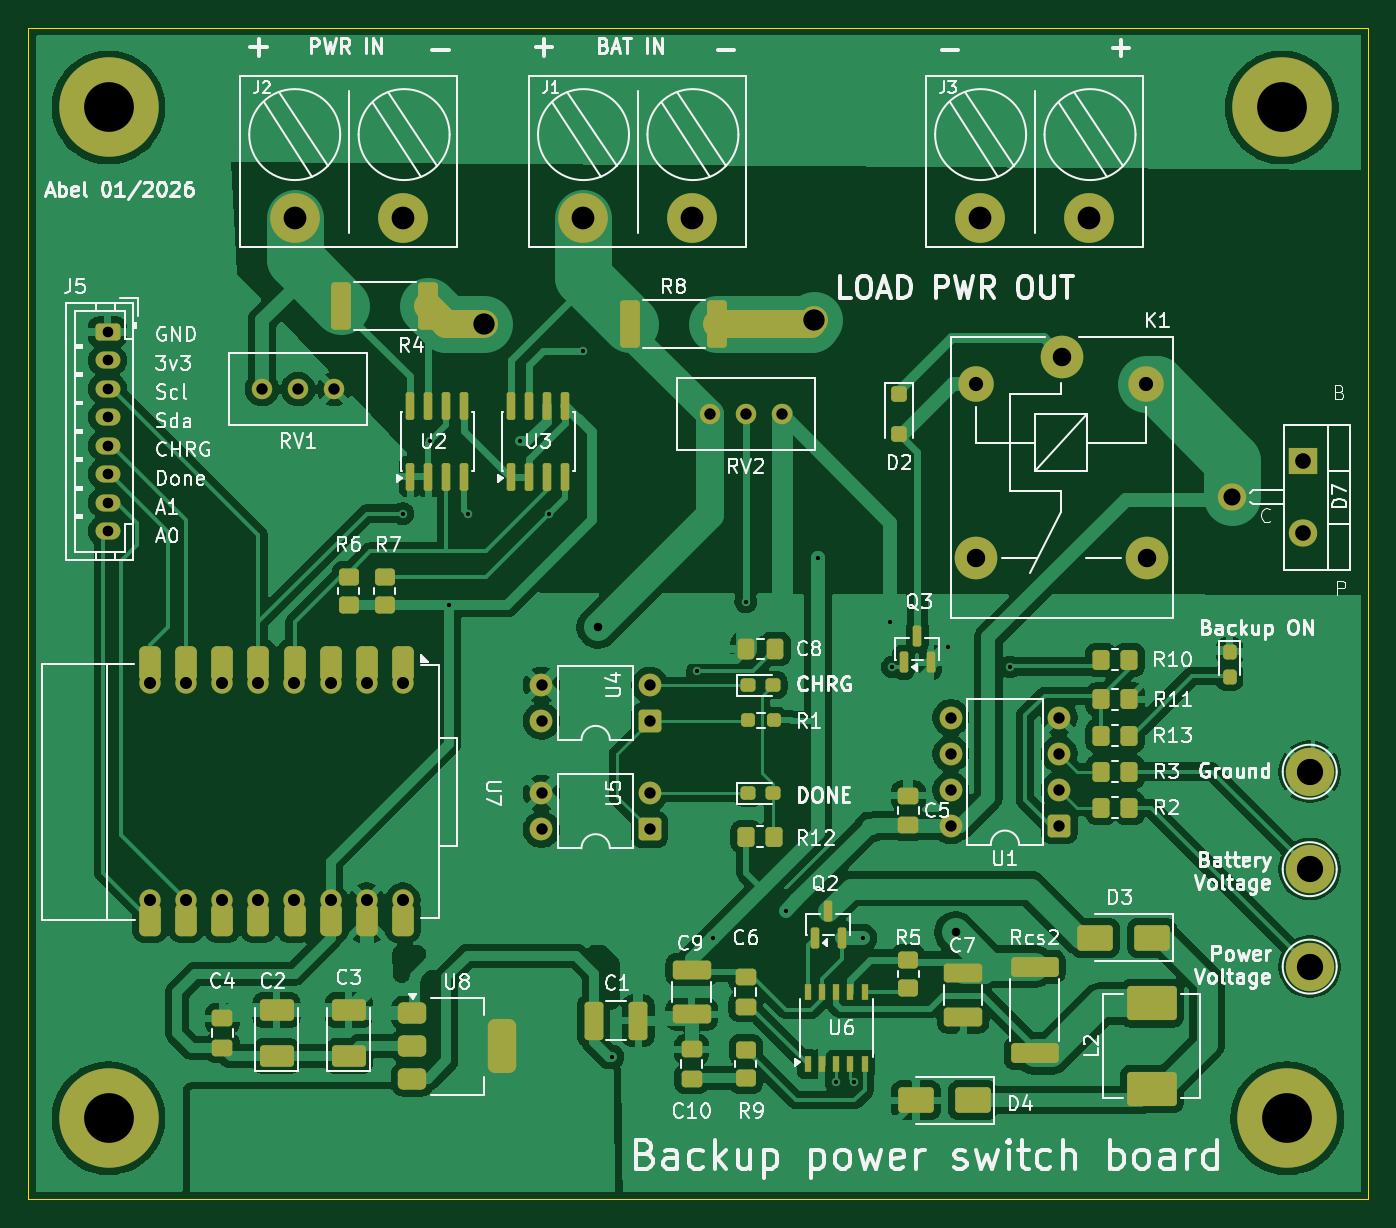
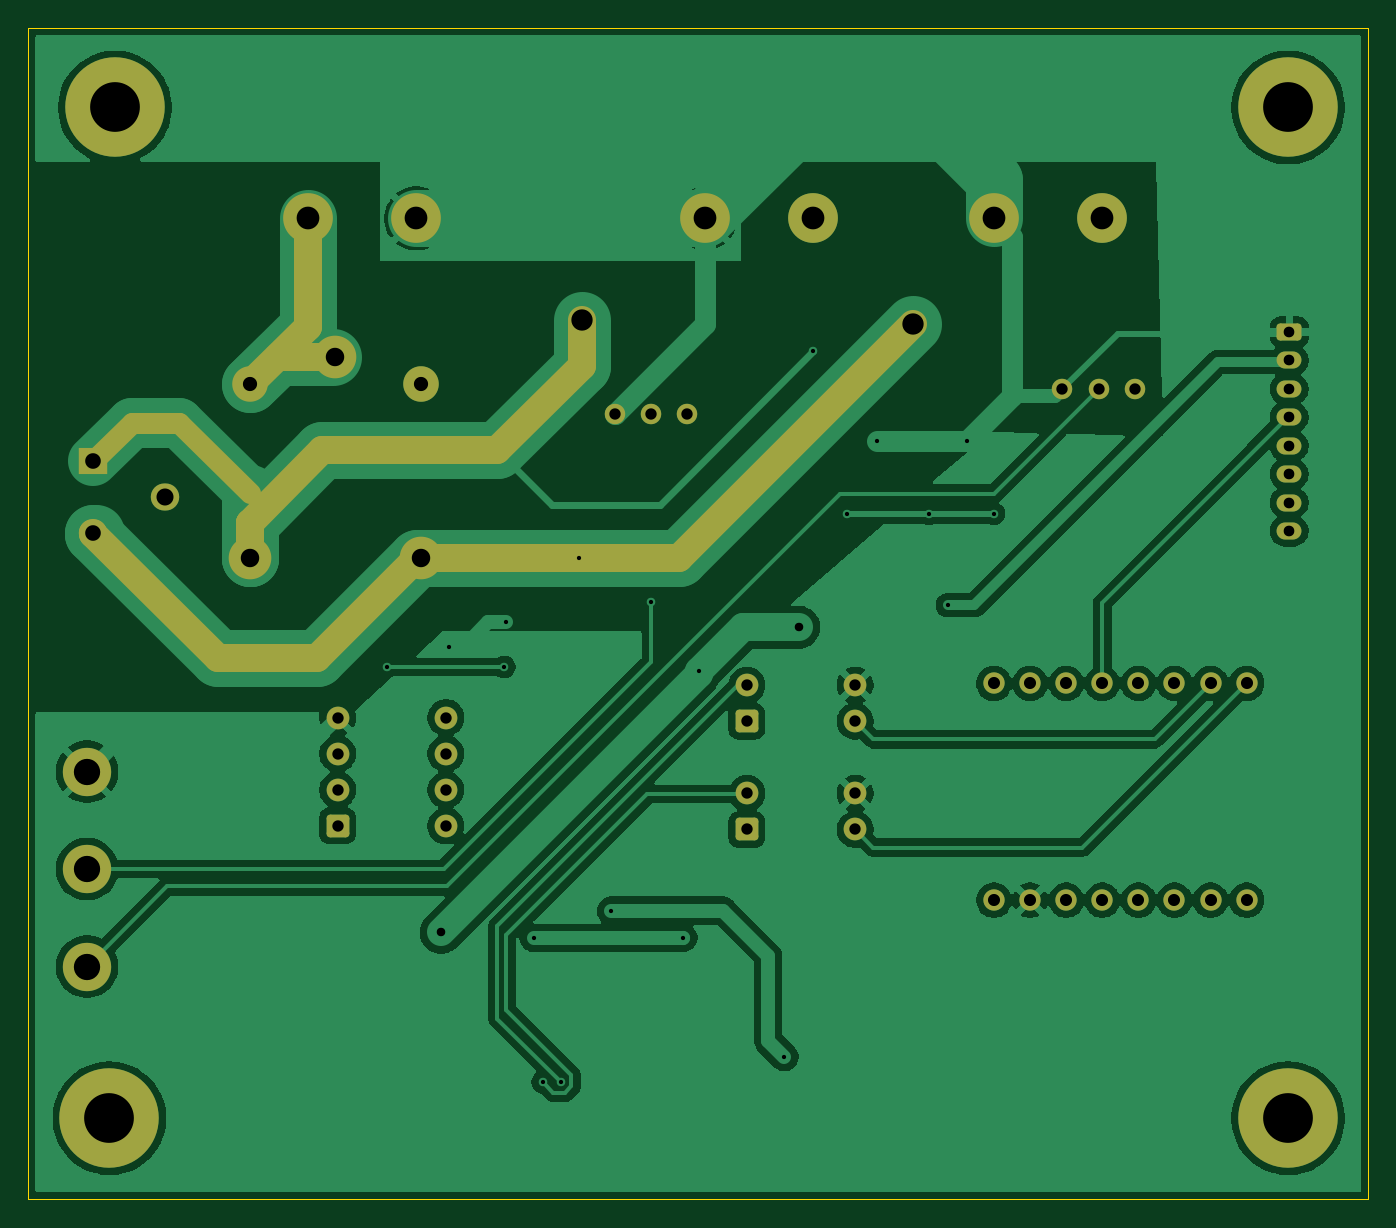
Circuit board: 11 layer files. Board 94.3 x 82.4 mm.
- bottom_copper: Backup power switch 12v Module-B_Cu.gbr (104383 bytes)
- bottom_mask: Backup power switch 12v Module-B_Mask.gbr (4555 bytes)
- paste: Backup power switch 12v Module-B_Paste.gbr (473 bytes)
- bottom_silk: Backup power switch 12v Module-B_Silkscreen.gbr (474 bytes)
- outline: Backup power switch 12v Module-Edge_Cuts.gbr (627 bytes)
- top_copper: Backup power switch 12v Module-F_Cu.gbr (181328 bytes)
- top_mask: Backup power switch 12v Module-F_Mask.gbr (9385 bytes)
- paste: Backup power switch 12v Module-F_Paste.gbr (6596 bytes)
- top_silk: Backup power switch 12v Module-F_Silkscreen.gbr (138083 bytes)
- drill: Backup power switch 12v Module-NPTH.drl (269 bytes)
- drill: Backup power switch 12v Module-PTH.drl (2529 bytes)

=== bottom_copper: Backup power switch 12v Module-B_Cu.gbr (104383 bytes, source omitted) ===
=== bottom_mask: Backup power switch 12v Module-B_Mask.gbr ===
%TF.GenerationSoftware,KiCad,Pcbnew,9.0.6*%
%TF.CreationDate,2026-01-18T01:02:47+03:00*%
%TF.ProjectId,Backup power switch 12v Module,4261636b-7570-4207-906f-776572207377,rev?*%
%TF.SameCoordinates,Original*%
%TF.FileFunction,Soldermask,Bot*%
%TF.FilePolarity,Negative*%
%FSLAX46Y46*%
G04 Gerber Fmt 4.6, Leading zero omitted, Abs format (unit mm)*
G04 Created by KiCad (PCBNEW 9.0.6) date 2026-01-18 01:02:47*
%MOMM*%
%LPD*%
G01*
G04 APERTURE LIST*
G04 Aperture macros list*
%AMRoundRect*
0 Rectangle with rounded corners*
0 $1 Rounding radius*
0 $2 $3 $4 $5 $6 $7 $8 $9 X,Y pos of 4 corners*
0 Add a 4 corners polygon primitive as box body*
4,1,4,$2,$3,$4,$5,$6,$7,$8,$9,$2,$3,0*
0 Add four circle primitives for the rounded corners*
1,1,$1+$1,$2,$3*
1,1,$1+$1,$4,$5*
1,1,$1+$1,$6,$7*
1,1,$1+$1,$8,$9*
0 Add four rect primitives between the rounded corners*
20,1,$1+$1,$2,$3,$4,$5,0*
20,1,$1+$1,$4,$5,$6,$7,0*
20,1,$1+$1,$6,$7,$8,$9,0*
20,1,$1+$1,$8,$9,$2,$3,0*%
G04 Aperture macros list end*
%ADD10RoundRect,0.250000X-0.625000X0.350000X-0.625000X-0.350000X0.625000X-0.350000X0.625000X0.350000X0*%
%ADD11O,1.750000X1.200000*%
%ADD12RoundRect,0.250000X0.550000X0.550000X-0.550000X0.550000X-0.550000X-0.550000X0.550000X-0.550000X0*%
%ADD13C,1.600000*%
%ADD14C,3.000000*%
%ADD15C,2.500000*%
%ADD16C,1.440000*%
%ADD17C,3.500000*%
%ADD18C,3.900000*%
%ADD19C,7.000000*%
%ADD20C,3.400000*%
%ADD21C,1.500000*%
%ADD22R,2.000000X1.905000*%
%ADD23O,2.000000X1.905000*%
%ADD24C,2.000000*%
%ADD25C,1.500000*%
G04 APERTURE END LIST*
D10*
X94792800Y-78028800D03*
D11*
X94792800Y-80028800D03*
X94792800Y-82028800D03*
X94792800Y-84028800D03*
X94792800Y-86028800D03*
X94792800Y-88028800D03*
X94792800Y-90028800D03*
X94792800Y-92028800D03*
D12*
X132943600Y-105410000D03*
D13*
X132943600Y-102870000D03*
X125323600Y-102870000D03*
X125323600Y-105410000D03*
D14*
X161925000Y-79765000D03*
D15*
X155875000Y-81715000D03*
D14*
X155875000Y-93915000D03*
X167925000Y-93965000D03*
D15*
X167875000Y-81715000D03*
D16*
X105664000Y-82042000D03*
X108204000Y-82042000D03*
X110744000Y-82042000D03*
D17*
X107950000Y-70040000D03*
X115570000Y-70040000D03*
X156210000Y-70040000D03*
X163830000Y-70040000D03*
D18*
X177410000Y-62230000D03*
D19*
X177410000Y-62230000D03*
D12*
X161742200Y-112776000D03*
D13*
X161742200Y-110236000D03*
X161742200Y-107696000D03*
X161742200Y-105156000D03*
X154122200Y-105156000D03*
X154122200Y-107696000D03*
X154122200Y-110236000D03*
X154122200Y-112776000D03*
D12*
X132943600Y-113030000D03*
D13*
X132943600Y-110490000D03*
X125323600Y-110490000D03*
X125323600Y-113030000D03*
D18*
X177800000Y-133350000D03*
D19*
X177800000Y-133350000D03*
D20*
X179374800Y-108966000D03*
D17*
X128270000Y-70040000D03*
X135890000Y-70040000D03*
D18*
X94860000Y-62230000D03*
D19*
X94860000Y-62230000D03*
D16*
X137160000Y-83820000D03*
X139700000Y-83820000D03*
X142240000Y-83820000D03*
D18*
X94860000Y-133350000D03*
D19*
X94860000Y-133350000D03*
D20*
X179374800Y-122682000D03*
D21*
X97780000Y-118000000D03*
X100320000Y-118000000D03*
X102860000Y-118000000D03*
X105400000Y-118000000D03*
X107940000Y-118000000D03*
X115560000Y-102760000D03*
X113020000Y-102746000D03*
X110480000Y-102746000D03*
X107940000Y-102746000D03*
X105400000Y-102746000D03*
X102860000Y-102746000D03*
X100320000Y-102746000D03*
X97780000Y-102746000D03*
X110480000Y-118000000D03*
X115560000Y-118000000D03*
X113020000Y-118000000D03*
D20*
X179374800Y-115824000D03*
D22*
X178917600Y-87122000D03*
D23*
X173891600Y-89662000D03*
X178917600Y-92202000D03*
D24*
X165916000Y-79756000D02*
X162052000Y-79756000D01*
X163830000Y-77670000D02*
X167875000Y-81715000D01*
X163830000Y-70040000D02*
X163830000Y-77670000D01*
X163195000Y-100965000D02*
X156145000Y-93915000D01*
X144780000Y-93915000D02*
X137730000Y-93915000D01*
X144780000Y-93915000D02*
X155875000Y-93915000D01*
X178917600Y-92227400D02*
X170180000Y-100965000D01*
X137730000Y-93915000D02*
X121285000Y-77470000D01*
X170180000Y-100965000D02*
X163195000Y-100965000D01*
X178917600Y-92202000D02*
X178917600Y-92227400D01*
X167925000Y-91471000D02*
X167925000Y-93965000D01*
X150495000Y-86360000D02*
X144526000Y-80391000D01*
D25*
X176225200Y-84429600D02*
X178917600Y-87122000D01*
D24*
X167894000Y-93934000D02*
X167925000Y-93965000D01*
X167894000Y-91440000D02*
X167925000Y-91471000D01*
D25*
X172872400Y-84429600D02*
X176225200Y-84429600D01*
X167925000Y-89377000D02*
X172872400Y-84429600D01*
D24*
X162814000Y-86360000D02*
X167894000Y-91440000D01*
X167894000Y-91440000D02*
X167894000Y-93934000D01*
X162814000Y-86360000D02*
X150495000Y-86360000D01*
X144526000Y-80391000D02*
X144526000Y-77216000D01*
M02*

=== paste: Backup power switch 12v Module-B_Paste.gbr ===
%TF.GenerationSoftware,KiCad,Pcbnew,9.0.6*%
%TF.CreationDate,2026-01-18T01:02:47+03:00*%
%TF.ProjectId,Backup power switch 12v Module,4261636b-7570-4207-906f-776572207377,rev?*%
%TF.SameCoordinates,Original*%
%TF.FileFunction,Paste,Bot*%
%TF.FilePolarity,Positive*%
%FSLAX46Y46*%
G04 Gerber Fmt 4.6, Leading zero omitted, Abs format (unit mm)*
G04 Created by KiCad (PCBNEW 9.0.6) date 2026-01-18 01:02:47*
%MOMM*%
%LPD*%
G01*
G04 APERTURE LIST*
G04 APERTURE END LIST*
M02*

=== bottom_silk: Backup power switch 12v Module-B_Silkscreen.gbr ===
%TF.GenerationSoftware,KiCad,Pcbnew,9.0.6*%
%TF.CreationDate,2026-01-18T01:02:47+03:00*%
%TF.ProjectId,Backup power switch 12v Module,4261636b-7570-4207-906f-776572207377,rev?*%
%TF.SameCoordinates,Original*%
%TF.FileFunction,Legend,Bot*%
%TF.FilePolarity,Positive*%
%FSLAX46Y46*%
G04 Gerber Fmt 4.6, Leading zero omitted, Abs format (unit mm)*
G04 Created by KiCad (PCBNEW 9.0.6) date 2026-01-18 01:02:47*
%MOMM*%
%LPD*%
G01*
G04 APERTURE LIST*
G04 APERTURE END LIST*
M02*

=== outline: Backup power switch 12v Module-Edge_Cuts.gbr ===
%TF.GenerationSoftware,KiCad,Pcbnew,9.0.6*%
%TF.CreationDate,2026-01-18T01:02:47+03:00*%
%TF.ProjectId,Backup power switch 12v Module,4261636b-7570-4207-906f-776572207377,rev?*%
%TF.SameCoordinates,Original*%
%TF.FileFunction,Profile,NP*%
%FSLAX46Y46*%
G04 Gerber Fmt 4.6, Leading zero omitted, Abs format (unit mm)*
G04 Created by KiCad (PCBNEW 9.0.6) date 2026-01-18 01:02:47*
%MOMM*%
%LPD*%
G01*
G04 APERTURE LIST*
%TA.AperFunction,Profile*%
%ADD10C,0.050000*%
%TD*%
G04 APERTURE END LIST*
D10*
X89221200Y-56642000D02*
X183506000Y-56642000D01*
X183506000Y-139060300D01*
X89221200Y-139060300D01*
X89221200Y-56642000D01*
M02*

=== top_copper: Backup power switch 12v Module-F_Cu.gbr (181328 bytes, source omitted) ===
=== top_mask: Backup power switch 12v Module-F_Mask.gbr (9385 bytes, source omitted) ===
=== paste: Backup power switch 12v Module-F_Paste.gbr (6596 bytes, source omitted) ===
=== top_silk: Backup power switch 12v Module-F_Silkscreen.gbr (138083 bytes, source omitted) ===
=== drill: Backup power switch 12v Module-NPTH.drl ===
M48
; DRILL file {KiCad 9.0.6} date 2026-01-18T01:02:45+0300
; FORMAT={-:-/ absolute / metric / decimal}
; #@! TF.CreationDate,2026-01-18T01:02:45+03:00
; #@! TF.GenerationSoftware,Kicad,Pcbnew,9.0.6
; #@! TF.FileFunction,NonPlated,1,2,NPTH
FMAT,2
METRIC
%
G90
G05
M30

=== drill: Backup power switch 12v Module-PTH.drl ===
M48
; DRILL file {KiCad 9.0.6} date 2026-01-18T01:02:45+0300
; FORMAT={-:-/ absolute / metric / decimal}
; #@! TF.CreationDate,2026-01-18T01:02:45+03:00
; #@! TF.GenerationSoftware,Kicad,Pcbnew,9.0.6
; #@! TF.FileFunction,Plated,1,2,PTH
FMAT,2
METRIC
; #@! TA.AperFunction,Plated,PTH,ViaDrill
T1C0.300
; #@! TA.AperFunction,Plated,PTH,ViaDrill
T2C0.600
; #@! TA.AperFunction,Plated,PTH,ComponentDrill
T3C0.750
; #@! TA.AperFunction,Plated,PTH,ComponentDrill
T4C0.800
; #@! TA.AperFunction,Plated,PTH,ComponentDrill
T5C0.850
; #@! TA.AperFunction,Plated,PTH,ComponentDrill
T6C1.000
; #@! TA.AperFunction,Plated,PTH,ComponentDrill
T7C1.100
; #@! TA.AperFunction,Plated,PTH,ComponentDrill
T8C1.200
; #@! TA.AperFunction,Plated,PTH,ComponentDrill
T9C1.300
; #@! TA.AperFunction,Plated,PTH,ViaDrill
T10C1.500
; #@! TA.AperFunction,Plated,PTH,ComponentDrill
T11C1.600
; #@! TA.AperFunction,Plated,PTH,ComponentDrill
T12C1.850
; #@! TA.AperFunction,Plated,PTH,ComponentDrill
T13C3.500
%
G90
G05
T1
X115.57Y-90.805
X117.475Y-85.725
X118.821Y-97.25
X120.142Y-90.805
X123.825Y-85.725
X125.882Y-90.805
X128.27Y-79.375
X130.302Y-129.032
X136.296Y-101.905
X137.414Y-120.65
X139.7Y-97.028
X142.494Y-118.745
X144.78Y-93.915
X146.05Y-130.81
X147.32Y-130.81
X147.955Y-120.65
X149.86Y-98.425
X150.012Y-101.6
X153.924Y-100.178
X158.293Y-101.6
T2
X129.286Y-98.806
X154.457Y-120.269
T3
X94.793Y-78.029
X94.793Y-80.029
X94.793Y-82.029
X94.793Y-84.029
X94.793Y-86.029
X94.793Y-88.029
X94.793Y-90.029
X94.793Y-92.029
T4
X105.664Y-82.042
X108.204Y-82.042
X110.744Y-82.042
X125.324Y-102.87
X125.324Y-105.41
X125.324Y-110.49
X125.324Y-113.03
X132.944Y-102.87
X132.944Y-105.41
X132.944Y-110.49
X132.944Y-113.03
X137.16Y-83.82
X139.7Y-83.82
X142.24Y-83.82
X154.122Y-105.156
X154.122Y-107.696
X154.122Y-110.236
X154.122Y-112.776
X161.742Y-105.156
X161.742Y-107.696
X161.742Y-110.236
X161.742Y-112.776
T5
X97.78Y-102.746
X97.78Y-118.0
X100.32Y-102.746
X100.32Y-118.0
X102.86Y-102.746
X102.86Y-118.0
X105.4Y-102.746
X105.4Y-118.0
X107.94Y-102.746
X107.94Y-118.0
X110.48Y-102.746
X110.48Y-118.0
X113.02Y-102.746
X113.02Y-118.0
X115.56Y-102.76
X115.56Y-118.0
T6
X155.875Y-81.715
X167.875Y-81.715
T7
X178.918Y-87.122
X178.918Y-92.202
T8
X173.892Y-89.662
T9
X155.875Y-93.915
X161.925Y-79.765
X167.925Y-93.965
T10
X121.285Y-77.47
X144.526Y-77.216
T11
X107.95Y-70.04
X115.57Y-70.04
X128.27Y-70.04
X135.89Y-70.04
X156.21Y-70.04
X163.83Y-70.04
T12
X179.375Y-108.966
X179.375Y-115.824
X179.375Y-122.682
T13
X94.86Y-62.23
X94.86Y-133.35
X177.41Y-62.23
X177.8Y-133.35
M30
